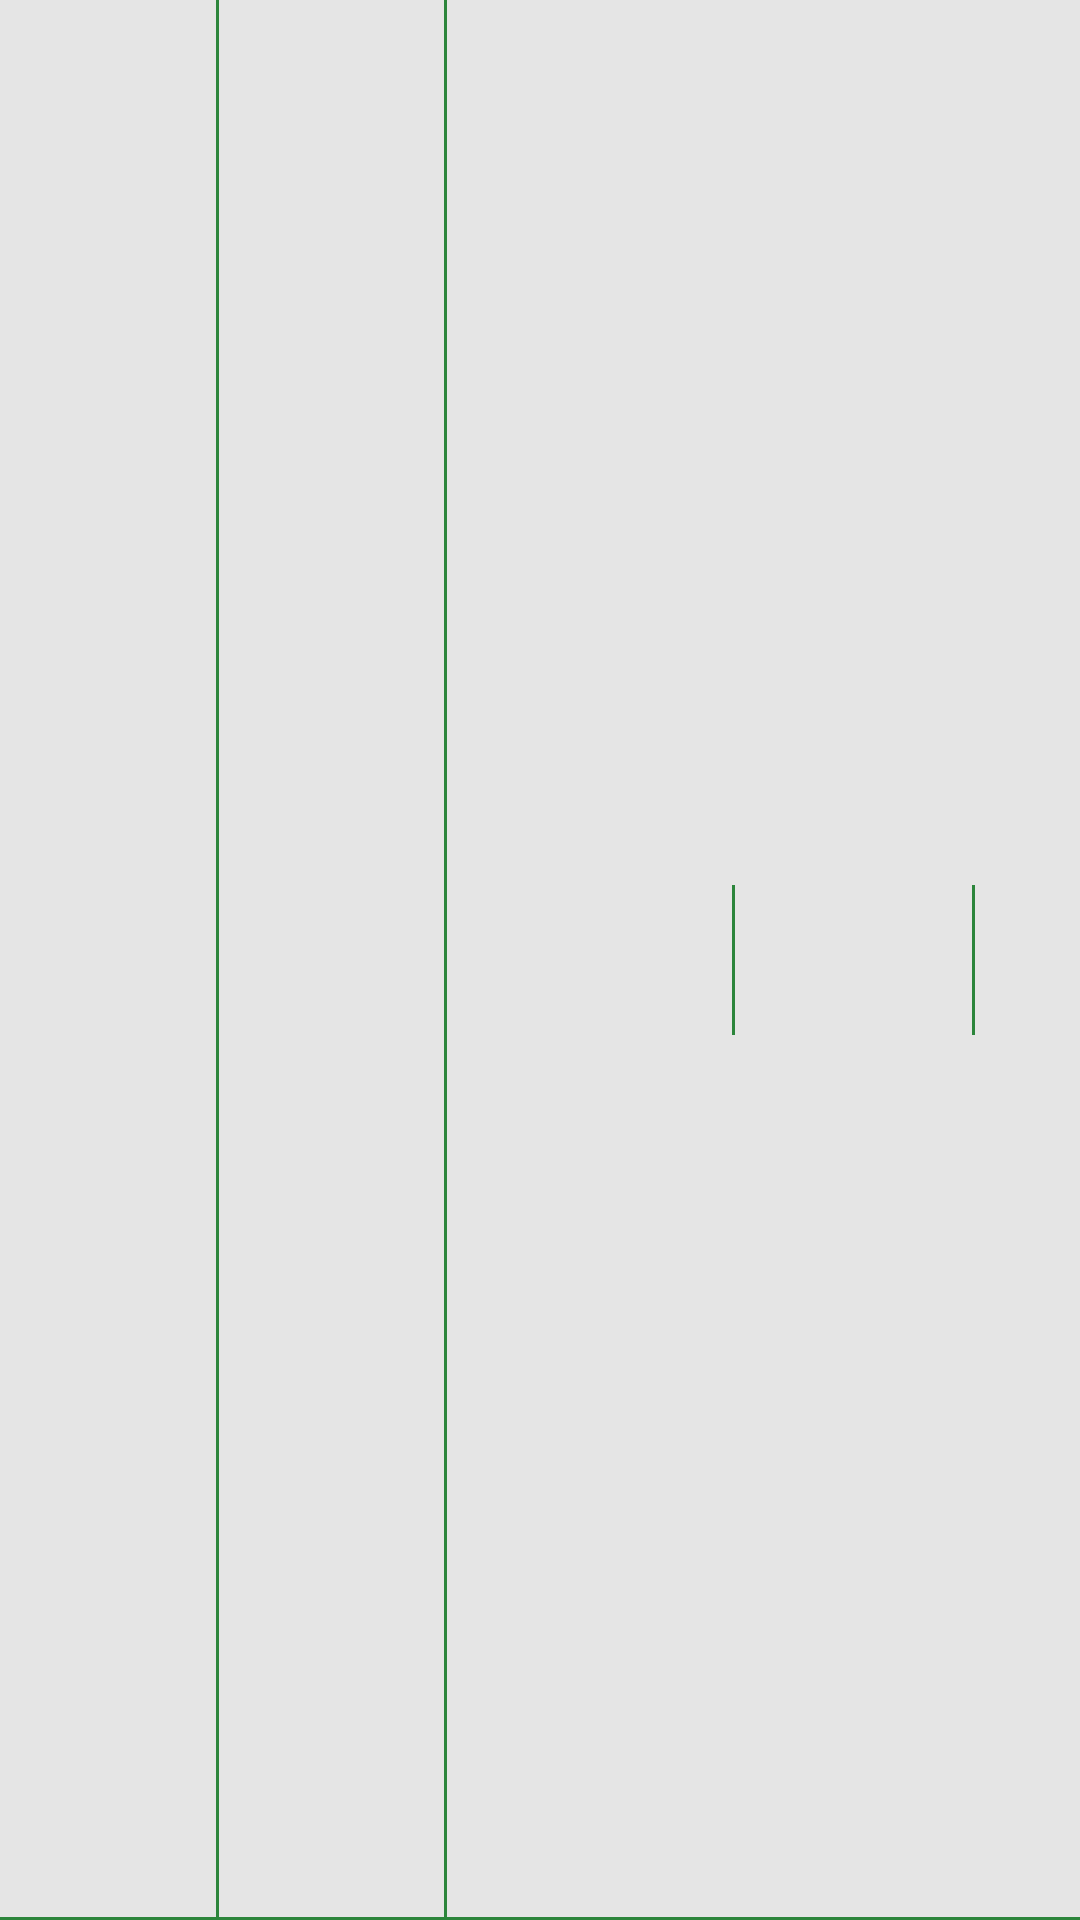

Write the Android layout XML for this screen, with the resource values it uses.
<!-- AndroidManifest.xml: application theme Theme.FuelApp -->
<!-- res/layout/list_fuel.xml -->
<?xml version="1.0" encoding="utf-8"?>
<androidx.constraintlayout.widget.ConstraintLayout xmlns:android="http://schemas.android.com/apk/res/android"
    xmlns:app="http://schemas.android.com/apk/res-auto"
    xmlns:tools="http://schemas.android.com/tools"
    android:layout_width="match_parent"
    android:layout_height="50dp"
    android:background="#66BDBDBD">

    <TextView
        android:id="@+id/fuelAmountTv"
        android:layout_width="wrap_content"
        android:layout_height="wrap_content"
        android:layout_marginTop="16dp"
        android:gravity="center"
        android:maxLines="2"
        android:textSize="14sp"
        app:layout_constraintEnd_toStartOf="@+id/verticalDivider6"
        app:layout_constraintHorizontal_bias="0.48"
        app:layout_constraintStart_toEndOf="@+id/verticalDivider10"
        app:layout_constraintTop_toTopOf="parent" />

    <View
        android:id="@+id/verticalDivider10"
        android:layout_width="1dp"
        android:layout_height="0dp"
        android:layout_marginStart="72dp"
        android:background="#2C853B"
        app:layout_constraintBottom_toBottomOf="parent"
        app:layout_constraintStart_toStartOf="parent"
        app:layout_constraintTop_toTopOf="parent"
        app:layout_constraintVertical_bias="0.0" />

    <TextView
        android:id="@+id/fuelCostTv"
        android:layout_width="wrap_content"
        android:layout_height="wrap_content"
        android:layout_marginStart="2dp"
        android:layout_marginTop="16dp"
        android:layout_marginEnd="12dp"
        android:gravity="center"
        android:maxLines="2"
        android:textSize="14sp"
        app:layout_constraintEnd_toStartOf="@+id/verticalDivider7"
        app:layout_constraintHorizontal_bias="1.0"
        app:layout_constraintStart_toEndOf="@+id/verticalDivider6"
        app:layout_constraintTop_toTopOf="parent" />

    <View
        android:id="@+id/verticalDivider6"
        android:layout_width="1dp"
        android:layout_height="0dp"
        android:layout_marginStart="148dp"
        android:background="#2C853B"
        app:layout_constraintBottom_toBottomOf="parent"
        app:layout_constraintStart_toStartOf="parent"
        app:layout_constraintTop_toTopOf="parent"
        app:layout_constraintVertical_bias="1.0" />

    <TextView
        android:id="@+id/serviceDateTv"
        android:layout_width="wrap_content"
        android:layout_height="wrap_content"
        android:layout_marginStart="2dp"
        android:layout_marginTop="16dp"
        android:gravity="end"
        android:maxLines="1"
        android:textSize="12sp"
        app:layout_constraintEnd_toEndOf="parent"
        app:layout_constraintStart_toEndOf="@+id/verticalDivider8"
        app:layout_constraintTop_toTopOf="parent" />

    <View
        android:id="@+id/verticalDivider7"
        android:layout_width="1dp"
        android:layout_height="50dp"
        android:layout_marginStart="244dp"
        android:background="#2C853B"
        app:layout_constraintBottom_toBottomOf="parent"
        app:layout_constraintStart_toStartOf="parent"
        app:layout_constraintTop_toTopOf="parent" />

    <TextView
        android:id="@+id/fuelTypeTv"
        android:layout_width="wrap_content"
        android:layout_height="wrap_content"
        android:layout_marginTop="16dp"
        android:gravity="center"
        android:maxLines="1"
        android:textSize="14sp"
        app:layout_constraintEnd_toStartOf="@+id/verticalDivider10"
        app:layout_constraintStart_toStartOf="parent"
        app:layout_constraintTop_toTopOf="parent" />

    <View
        android:id="@+id/verticalDivider8"
        android:layout_width="1dp"
        android:layout_height="50dp"
        android:layout_marginStart="324dp"
        android:background="#2C853B"
        app:layout_constraintBottom_toBottomOf="parent"
        app:layout_constraintStart_toStartOf="parent"
        app:layout_constraintTop_toTopOf="parent" />

    <TextView
        android:id="@+id/mileageTv"
        android:layout_width="wrap_content"
        android:layout_height="wrap_content"
        android:layout_marginTop="16dp"
        android:gravity="center"
        android:maxLines="1"
        app:layout_constraintEnd_toStartOf="@+id/verticalDivider8"
        app:layout_constraintStart_toEndOf="@+id/verticalDivider7"
        app:layout_constraintTop_toTopOf="parent" />

    <View
        android:id="@+id/horizontalDivider3"
        android:layout_width="wrap_content"
        android:layout_height="1dp"
        android:background="#2C853B"
        app:layout_constraintBottom_toBottomOf="parent"
        app:layout_constraintEnd_toEndOf="parent"
        app:layout_constraintStart_toStartOf="parent" />


</androidx.constraintlayout.widget.ConstraintLayout>
<!-- resources referenced by this layout -->
<resources>
  <style name="Theme.FuelApp" parent="Theme.MaterialComponents.DayNight.NoActionBar">
          
          <item name="colorPrimary">@color/main_color</item>
          <item name="colorPrimaryVariant">#FF2C853B</item>
          <item name="colorOnPrimary">@color/white</item>
          
          <item name="colorSecondary">@color/main_color</item>
          <item name="colorSecondaryVariant">@color/main_color</item>
          <item name="colorOnSecondary">#000000</item>
          
          <item name="android:statusBarColor" tools:targetApi="l">?attr/colorPrimaryVariant</item>
          
      </style>
  <color name="main_color">#2C853B</color>
  <color name="white">#FFFFFFFF</color>
</resources>
